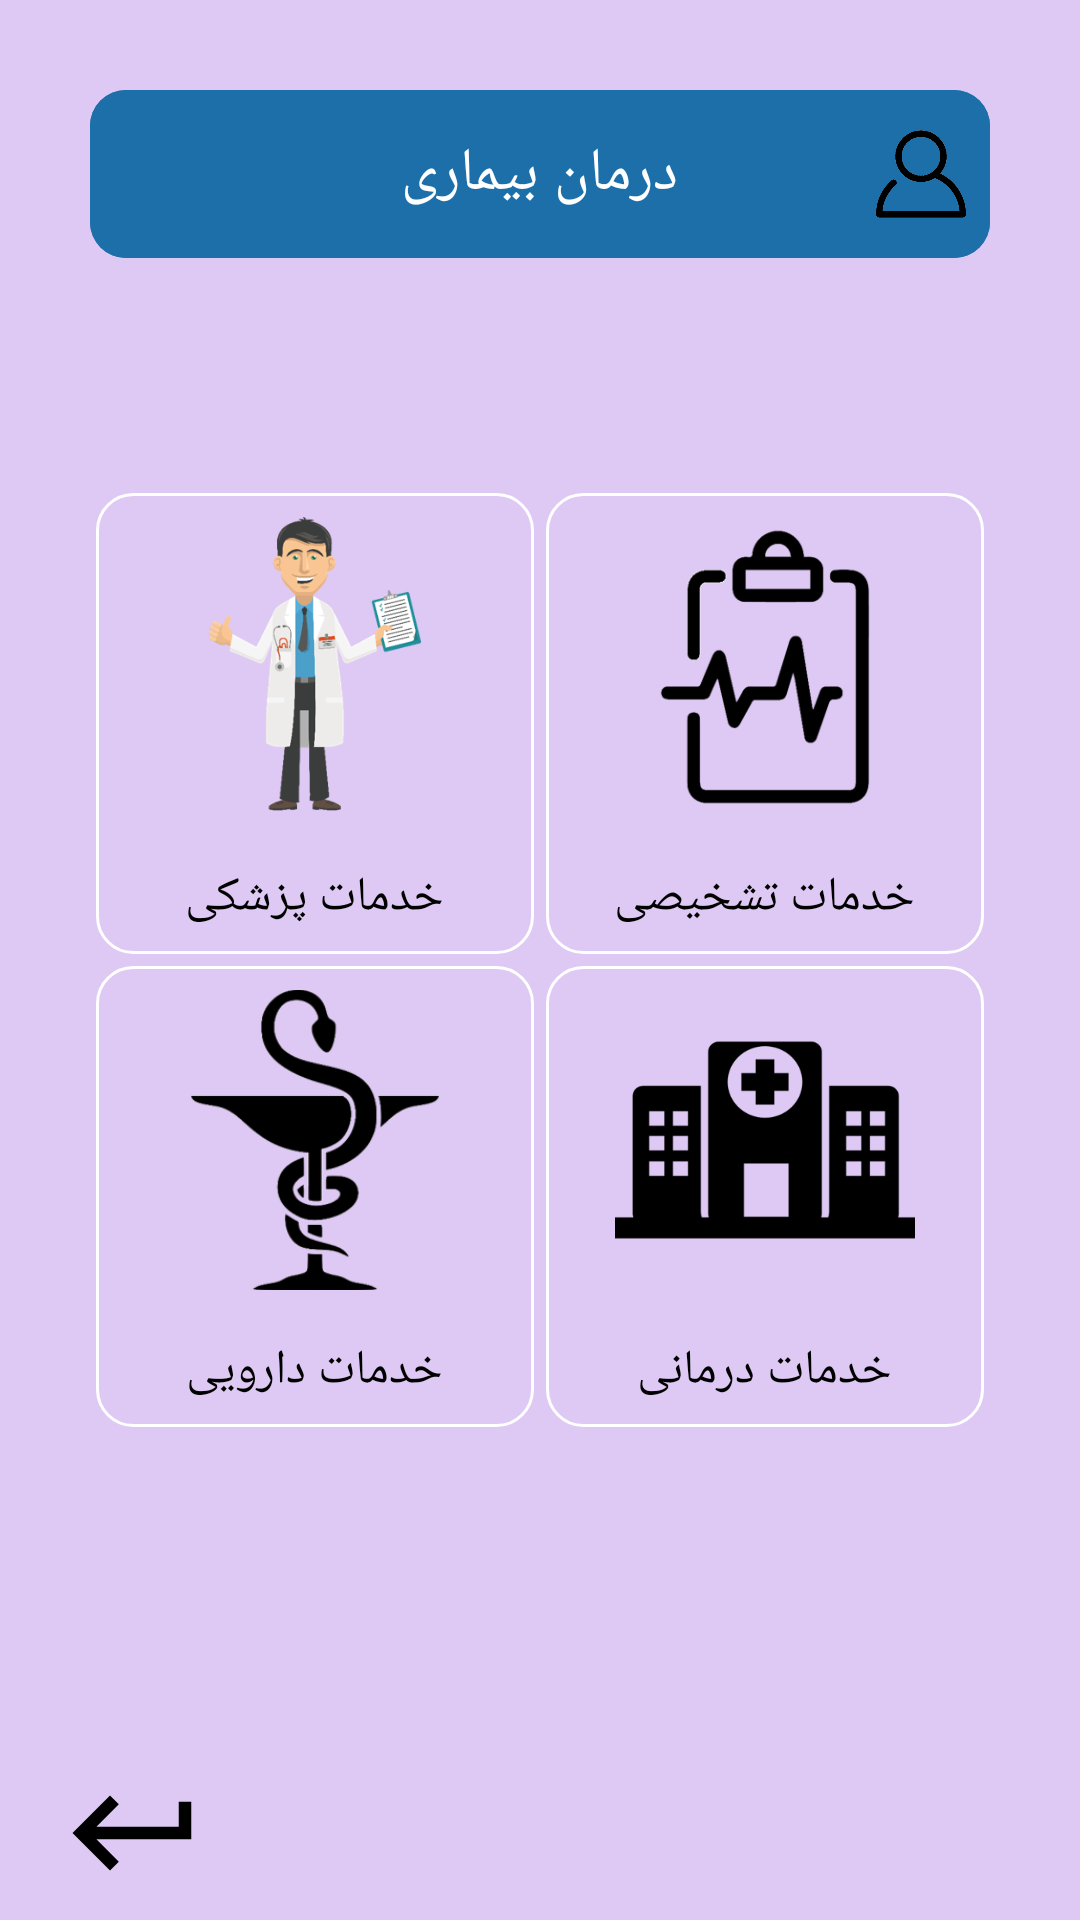

Write the Android layout XML for this screen, with the resource values it uses.
<!-- AndroidManifest.xml: application theme Theme.Kidney -->
<!-- res/layout/activity_cure_kidney.xml -->
<?xml version="1.0" encoding="utf-8"?>
<RelativeLayout xmlns:android="http://schemas.android.com/apk/res/android"
    xmlns:tools="http://schemas.android.com/tools"
    android:layout_width="match_parent"
    android:layout_height="match_parent"
    android:background="@color/purple_200"
    tools:context=".CureKidneyActivity">


    <RelativeLayout
        android:layout_width="match_parent"
        android:layout_height="match_parent"
        android:paddingStart="30dp"
        android:paddingTop="30dp"
        android:paddingEnd="30dp">

        <com.google.android.material.appbar.AppBarLayout
            android:id="@+id/appBar"
            android:layout_width="match_parent"
            android:layout_height="?actionBarSize"
            android:background="@drawable/bg_app_bar">

            <RelativeLayout
                android:layout_width="match_parent"
                android:layout_height="match_parent"
                android:background="@drawable/bg_app_bar">

                <ImageView
                    android:id="@+id/img_appBar"
                    android:layout_width="30dp"
                    android:layout_height="30dp"
                    android:layout_alignParentEnd="true"
                    android:layout_alignParentRight="true"
                    android:layout_centerVertical="true"
                    android:layout_marginEnd="8dp"
                    android:layout_marginRight="8dp"
                    android:src="@drawable/login"
                    tools:ignore="ContentDescription" />

                <TextView
                    android:layout_width="wrap_content"
                    android:layout_height="wrap_content"
                    android:layout_centerHorizontal="true"
                    android:layout_centerVertical="true"
                    android:layout_marginEnd="12dp"
                    android:layout_marginRight="12dp"
                    android:text="@string/learn_health_cure"
                    android:textColor="@color/white"
                    android:textSize="20sp"
                    tools:ignore="RelativeOverlap" />


            </RelativeLayout>


        </com.google.android.material.appbar.AppBarLayout>

        <LinearLayout
            android:id="@+id/parent"
            android:layout_width="match_parent"
            android:layout_height="wrap_content"
            android:layout_centerInParent="true"
            android:orientation="vertical"
            tools:ignore="UselessParent">


            <LinearLayout
                android:layout_width="match_parent"
                android:layout_height="wrap_content"
                android:baselineAligned="true"
                android:orientation="horizontal"
                android:weightSum="10">


                <LinearLayout
                    android:id="@+id/cure_kidney_medical_layout"
                    android:layout_width="0dp"
                    android:layout_height="match_parent"
                    android:layout_gravity="center"
                    android:layout_margin="2dp"
                    android:layout_weight="5"
                    android:background="@drawable/bg_home"
                    android:gravity="center"
                    android:orientation="vertical"
                    android:padding="8dp">

                    <ImageView
                        android:id="@+id/cure_kidney_medical"
                        android:layout_width="100dp"
                        android:layout_height="100dp"
                        android:src="@drawable/medical_services"
                        tools:ignore="ContentDescription" />

                    <TextView
                        android:layout_width="wrap_content"
                        android:layout_height="wrap_content"
                        android:layout_gravity="center"
                        android:layout_marginTop="16dp"
                        android:fontFamily="@font/iranian_sans"
                        android:text="@string/medical_services"
                        android:textColor="@color/black"
                        android:textSize="16sp" />
                </LinearLayout>

                <LinearLayout
                    android:id="@+id/cure_kidney_diagnostic_layout"
                    android:layout_width="0dp"
                    android:layout_height="match_parent"
                    android:layout_gravity="center"
                    android:layout_margin="2dp"
                    android:layout_weight="5"
                    android:background="@drawable/bg_home"
                    android:gravity="center"
                    android:orientation="vertical">

                    <ImageView
                        android:id="@+id/cure_kidney_diagnostic"
                        android:layout_width="100dp"
                        android:layout_height="100dp"
                        android:src="@drawable/diagnostic_services"
                        tools:ignore="ContentDescription" />

                    <TextView
                        android:layout_width="wrap_content"
                        android:layout_height="wrap_content"
                        android:layout_gravity="center"
                        android:layout_marginTop="16dp"
                        android:fontFamily="@font/iranian_sans"
                        android:text="@string/diagnostic_services"
                        android:textColor="@color/black"
                        android:textSize="16sp" />
                </LinearLayout>


            </LinearLayout>


            <LinearLayout
                android:layout_width="match_parent"
                android:layout_height="wrap_content"
                android:orientation="horizontal"
                android:weightSum="10"
                tools:ignore="DisableBaselineAlignment">


                <LinearLayout
                    android:id="@+id/pharmaceutical_kidney_layout"
                    android:layout_width="0dp"
                    android:layout_height="match_parent"
                    android:layout_gravity="center"
                    android:layout_margin="2dp"
                    android:layout_weight="5"
                    android:background="@drawable/bg_home"
                    android:gravity="center"
                    android:orientation="vertical"
                    android:padding="8dp">

                    <ImageView
                        android:id="@+id/pharmaceutical_kidney"
                        android:layout_width="100dp"
                        android:layout_height="100dp"
                        android:elevation="3dp"
                        android:src="@drawable/pharmaceutical_service"
                        tools:ignore="ContentDescription,UnusedAttribute" />

                    <TextView
                        android:layout_width="wrap_content"
                        android:layout_height="wrap_content"
                        android:layout_gravity="center"
                        android:layout_marginTop="16dp"
                        android:fontFamily="@font/iranian_sans"
                        android:text="@string/pharmaceutical"
                        android:textColor="@color/black"
                        android:textSize="16sp" />
                </LinearLayout>

                <LinearLayout
                    android:id="@+id/cure_kidney_health_layout"
                    android:layout_width="0dp"
                    android:layout_height="match_parent"
                    android:layout_gravity="center"
                    android:layout_margin="2dp"
                    android:layout_weight="5"
                    android:background="@drawable/bg_home"
                    android:gravity="center"
                    android:orientation="vertical"
                    android:padding="8dp">

                    <ImageView
                        android:id="@+id/cure_kidney_health"
                        android:layout_width="100dp"
                        android:layout_height="100dp"
                        android:src="@drawable/health_service"
                        tools:ignore="ContentDescription" />

                    <TextView
                        android:layout_width="wrap_content"
                        android:layout_height="wrap_content"
                        android:layout_gravity="center"
                        android:layout_marginTop="16dp"
                        android:fontFamily="@font/iranian_sans"
                        android:text="@string/health_services"
                        android:textColor="@color/black"
                        android:textSize="16sp" />
                </LinearLayout>


            </LinearLayout>


        </LinearLayout>

    </RelativeLayout>

    <ImageView
        android:id="@+id/home"
        android:layout_width="wrap_content"
        android:layout_height="wrap_content"
        android:layout_alignParentBottom="true"
        android:layout_centerHorizontal="true"
        android:layout_marginBottom="4dp"
        android:src="@drawable/ic_baseline_home_24"
        android:tint="@color/black"
        tools:ignore="ContentDescription" />

    <ImageView
        android:id="@+id/back"
        android:layout_width="wrap_content"
        android:layout_height="wrap_content"
        android:layout_alignParentStart="true"
        android:layout_alignParentLeft="true"
        android:layout_alignParentBottom="true"
        android:layout_marginStart="20dp"
        android:layout_marginLeft="20dp"
        android:layout_marginBottom="4dp"
        android:src="@drawable/ic_baseline_keyboard_return_24"
        android:tint="@color/black"
        tools:ignore="ContentDescription" />

</RelativeLayout>
<!-- resources referenced by this layout -->
<resources>
  <color name="black">#FF000000</color>
  <color name="purple_200">#DDC9F3</color>
  <color name="white">#FFFFFFFF</color>
  <!-- drawable bg_app_bar (drawable) -->
  <?xml version="1.0" encoding="utf-8"?>
  <shape xmlns:android="http://schemas.android.com/apk/res/android">
  
  
      <solid android:color="@color/appBar" />
      <corners android:radius="12dp" />
  
  
  </shape>
  <!-- drawable bg_home (drawable) -->
  <?xml version="1.0" encoding="utf-8"?>
  <shape xmlns:android="http://schemas.android.com/apk/res/android">
  
  
      <stroke
          android:width="1dp"
          android:color="@color/white" />
      <corners android:radius="12dp" />
  
  
  </shape>
  <!-- drawable diagnostic_services: png bitmap (drawable, 9919 bytes) -->
  <!-- drawable health_service: png bitmap (drawable, 6064 bytes) -->
  <!-- drawable ic_baseline_keyboard_return_24 (drawable) -->
  <vector android:height="50dp" android:tint="?attr/colorControlNormal"
      android:viewportHeight="24" android:viewportWidth="24"
      android:width="50dp" xmlns:android="http://schemas.android.com/apk/res/android">
      <path android:fillColor="@android:color/white" android:pathData="M19,7v4H5.83l3.58,-3.59L8,6l-6,6 6,6 1.41,-1.41L5.83,13H21V7z"/>
  </vector>
  <!-- drawable login: png bitmap (drawable, 17090 bytes) -->
  <!-- drawable medical_services: png bitmap (drawable, 38022 bytes) -->
  <!-- drawable pharmaceutical_service: png bitmap (drawable, 16267 bytes) -->
  <string name="diagnostic_services">خدمات تشخیصی</string>
  <string name="health_services">خدمات درمانی</string>
  <string name="learn_health_cure">درمان بیماری</string>
  <string name="medical_services">خدمات پزشکی</string>
  <string name="pharmaceutical">خدمات دارویی</string>
  <style name="Theme.Kidney" parent="Theme.MaterialComponents.DayNight.NoActionBar">
          
          <item name="colorPrimary">@color/purple_200</item>
          <item name="colorPrimaryVariant">@color/purple_700</item>
          <item name="colorOnPrimary">@color/black</item>
          
          <item name="colorSecondary">@color/teal_200</item>
          <item name="colorSecondaryVariant">@color/teal_200</item>
          <item name="colorOnSecondary">@color/black</item>
          
          <item name="android:statusBarColor" tools:targetApi="l">?attr/colorPrimaryVariant</item>
          
      </style>
  <color name="appBar">#1d6fa9</color>
  <color name="purple_700">#FF3700B3</color>
  <color name="teal_200">#FF03DAC5</color>
</resources>
